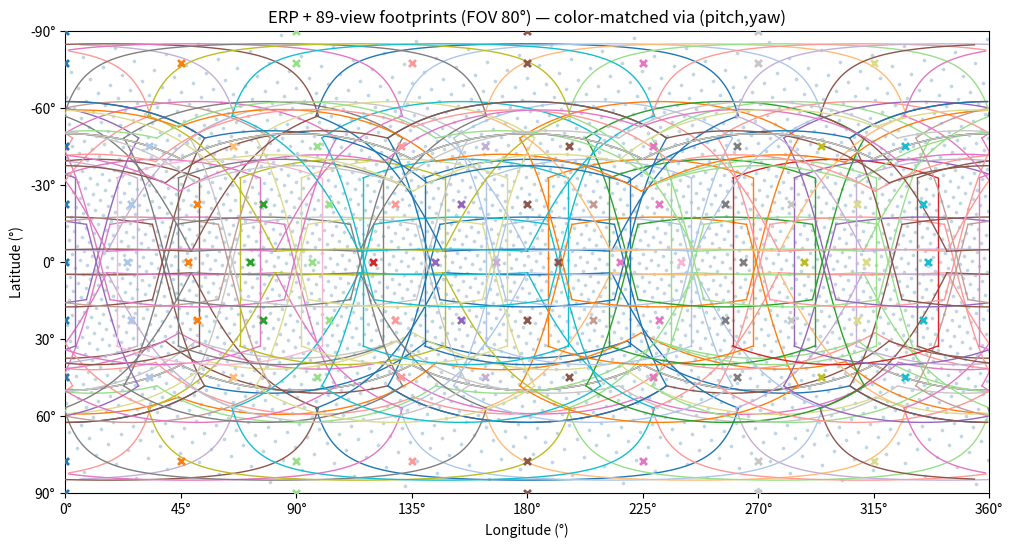
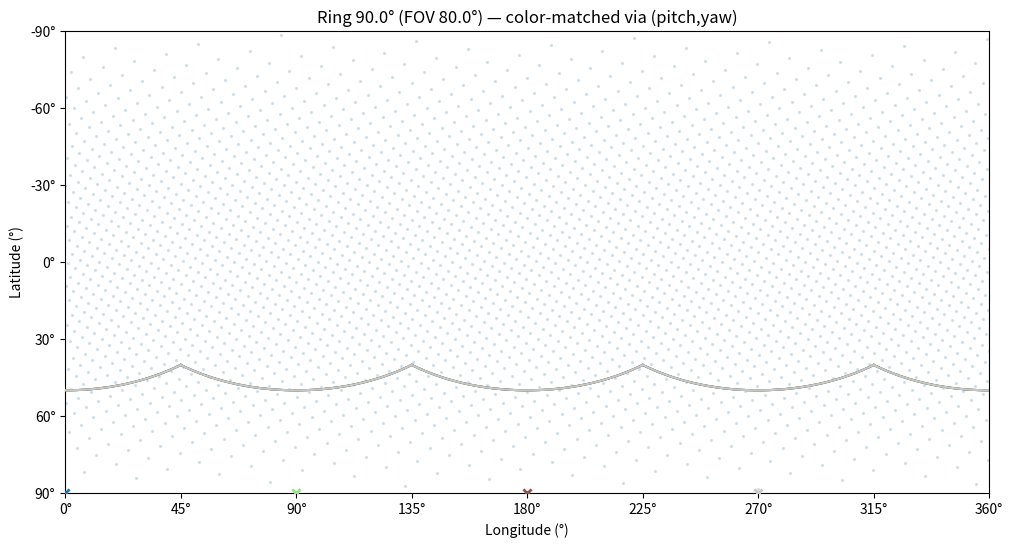
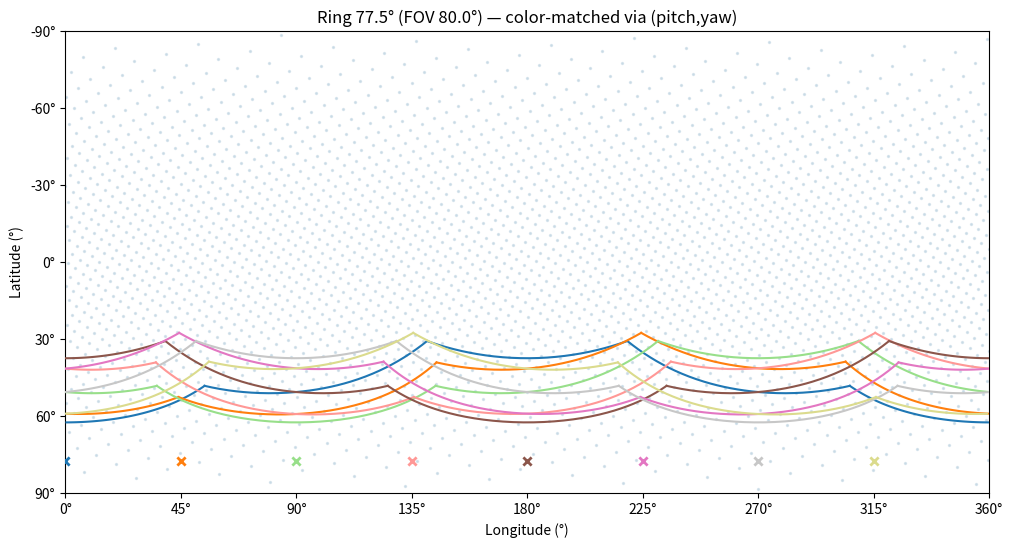
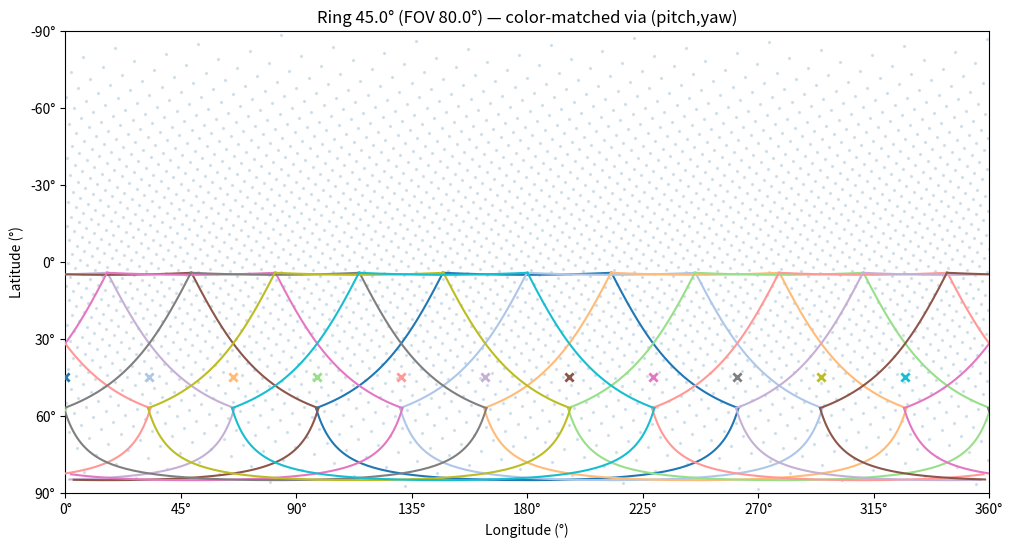
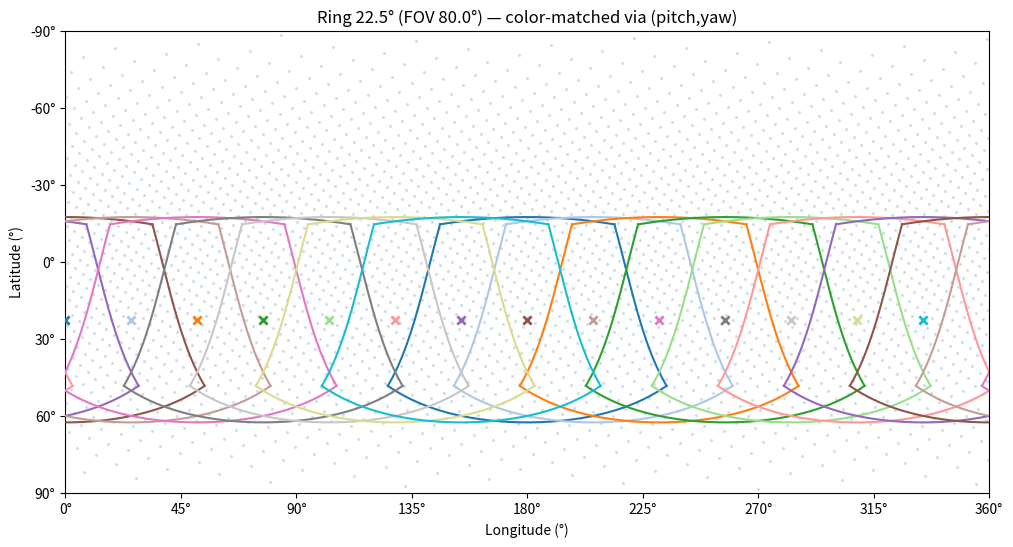
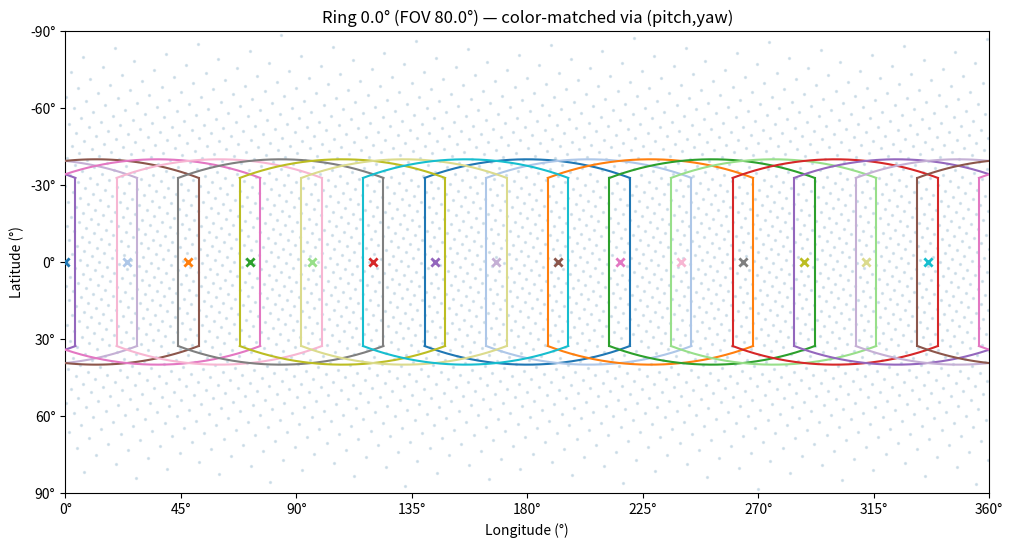
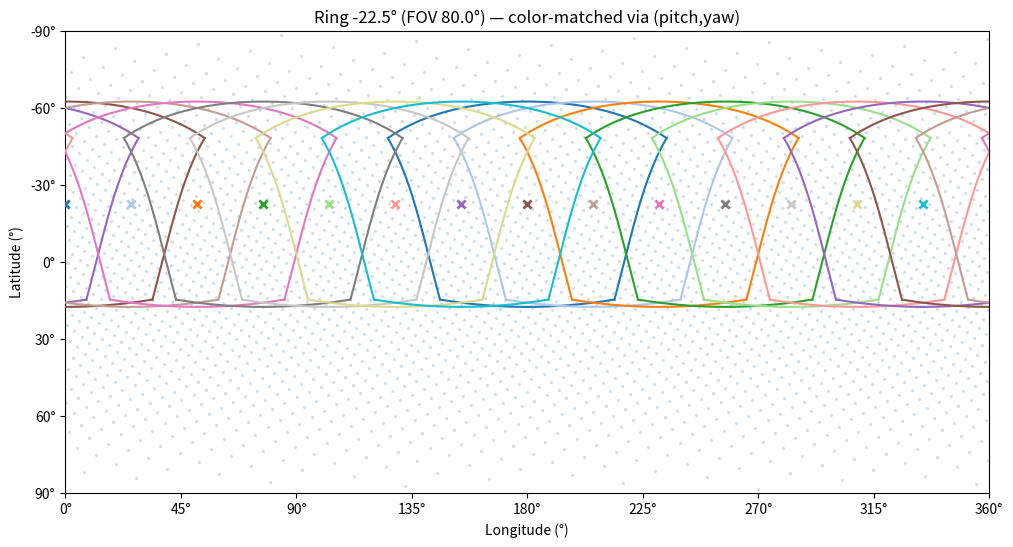
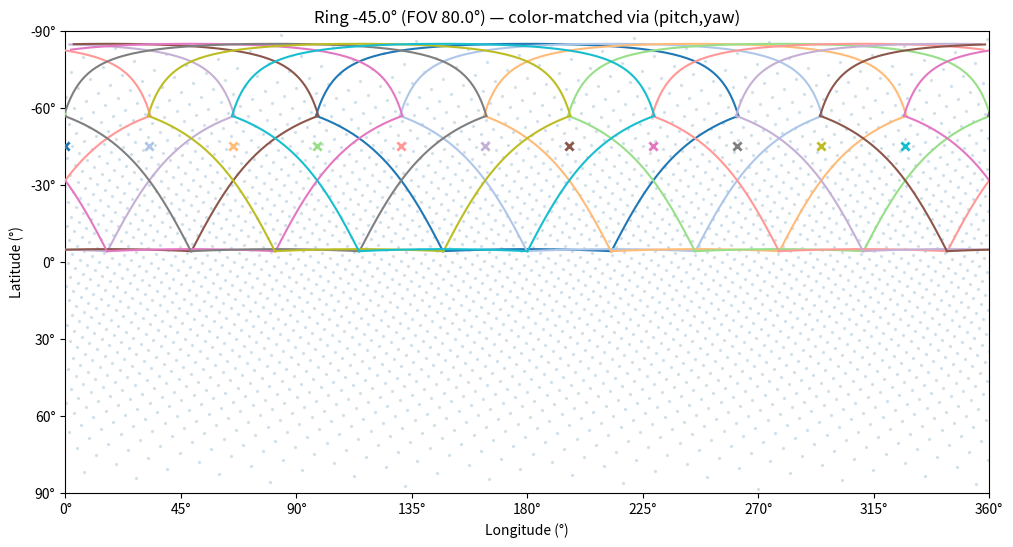
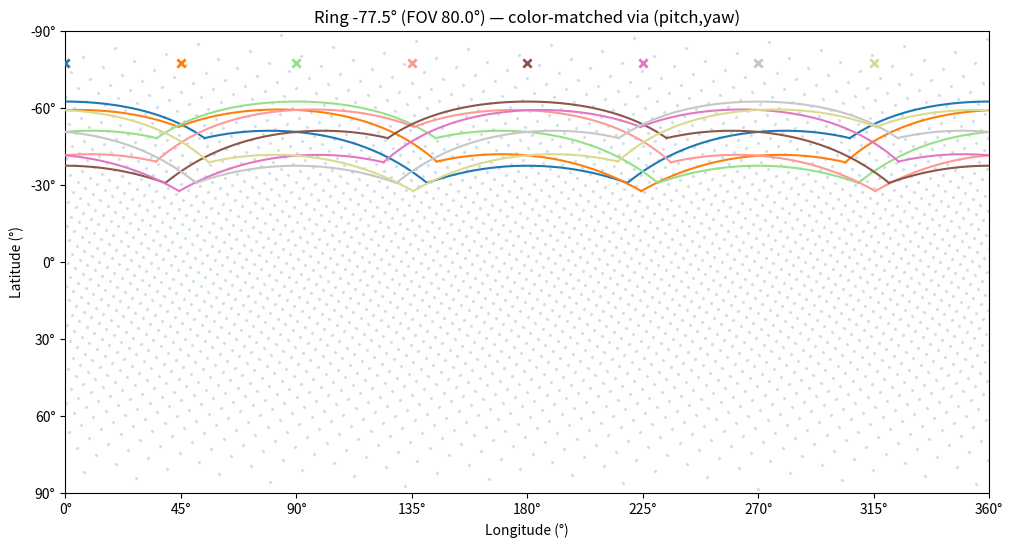
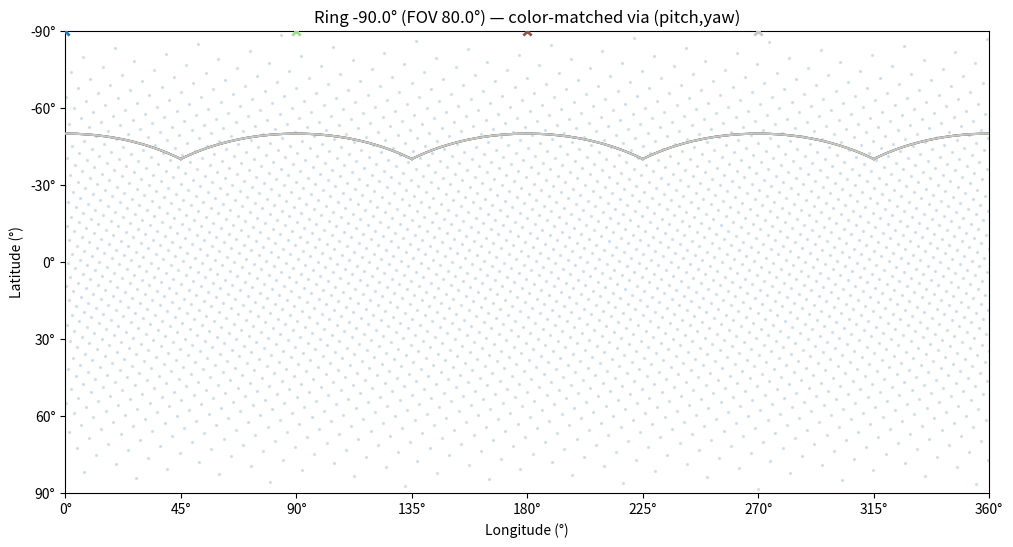

Here is the Python script that generated these plots, in order:
# -*- coding: utf-8 -*-
# ERP 시각화: Fibonacci lattice + 89-view footprints (FOV 80°)
# - 축을 각도(경도 0~360°, 위도 90°→-90°)
# - look-at basis로 타일 중심과 프러스텀 정확히 정렬
# - 타일마다 "중심 X"와 "테두리 4변" 동일 색 (팔레트 사전으로 순서와 무관하게 매칭)
# - 합본/링별 저장 지원

import os
import math
import numpy as np
import matplotlib.pyplot as plt
import matplotlib.cm as cm

# --------------------------- Sphere sampling ---------------------------

def fibonacci_sphere(n_points: int):
    i = np.arange(n_points, dtype=np.float64)
    y = 1.0 - 2.0 * (i + 0.5) / n_points
    r = np.sqrt(np.clip(1.0 - y * y, 0.0, 1.0))
    golden_angle = np.pi * (3.0 - np.sqrt(5.0))
    theta = golden_angle * i
    x = r * np.cos(theta)
    z = r * np.sin(theta)
    return x, y, z

def sphere_to_erp(x, y, z):
    lam = np.arctan2(x, z)                 # [-π, π]
    phi = np.arcsin(np.clip(y, -1.0, 1.0)) # [-π/2, π/2]
    u = (lam + np.pi) / (2.0 * np.pi)      # [0,1]
    v = (np.pi/2.0 - phi) / np.pi          # [0,1] (top=North)
    return u, v

# ----------------------------- View rig --------------------------------

def ring(pitch_deg: float, n: int):
    return [(yaw, pitch_deg) for yaw in np.linspace(0.0, 360.0, num=n, endpoint=False)]

def make_89_views():
    views = []
    views += ring(+90.0, 4)
    views += ring(+77.5, 8)
    views += ring(+45.0, 11)
    views += ring(+22.5, 14)
    views += ring(0.0, 15)
    views += ring(-22.5, 14)
    views += ring(-45.0, 11)
    views += ring(-77.5, 8)
    views += ring(-90.0, 4)
    return views

# --------------------------- Orientation -------------------------------

def dir_from_yaw_pitch(yaw_deg, pitch_deg):
    lam = math.radians(yaw_deg); phi = math.radians(pitch_deg)
    x = math.cos(phi) * math.sin(lam)
    y = math.sin(phi)
    z = math.cos(phi) * math.cos(lam)
    return np.array([x, y, z], dtype=np.float64)

def look_at_basis(yaw_deg, pitch_deg):
    fwd = dir_from_yaw_pitch(yaw_deg, pitch_deg); fwd /= np.linalg.norm(fwd)
    up_ref = np.array([0,0,1]) if abs(pitch_deg) > 70 else np.array([0,1,0])
    right = np.cross(up_ref, fwd)
    if np.linalg.norm(right) < 1e-8:
        up_ref = np.array([1,0,0]); right = np.cross(up_ref, fwd)
    right /= np.linalg.norm(right)
    up = np.cross(fwd, right); up /= np.linalg.norm(up)
    return right, up, fwd

def frustum_edges_erp_centered(yaw_deg, pitch_deg, fov_deg, n_edge_samples=160):
    f = math.tan(math.radians(fov_deg) / 2.0)
    t = np.linspace(-1.0, 1.0, n_edge_samples)
    R, U, F = look_at_basis(yaw_deg, pitch_deg)
    edges = []
    for A, B in [(+U, +R), (+R, +U), (-U, +R), (-R, +U)]:
        rays = (F[None, :] + f * A[None, :] + (f * t)[:, None] * B[None, :])
        rays = rays / np.linalg.norm(rays, axis=1, keepdims=True)
        u, v = sphere_to_erp(rays[:, 0], rays[:, 1], rays[:, 2])
        edges.append((u, v))
    return edges

# --------------------------- Plot helpers ------------------------------

def plot_wrapped_polyline(ax, u, v, *, color, lw=1.5, zorder=3):
    u = np.asarray(u); v = np.asarray(v)
    jumps = np.where(np.abs(np.diff(u)) > 0.5)[0]
    start = 0
    for j in list(jumps) + [len(u) - 1]:
        ax.plot(u[start:j+1], v[start:j+1], color=color, linewidth=lw, zorder=zorder)
        start = j + 1

def set_degree_axes(ax):
    ax.set_xlim(0, 1); ax.set_ylim(0, 1); ax.set_aspect(0.5)
    xt = np.linspace(0, 1, 9); ax.set_xticks(xt)
    ax.set_xticklabels([f"{int(d)}°" for d in np.linspace(0, 360, 9)])
    yt = np.linspace(0, 1, 7); ax.set_yticks(yt)
    ax.set_yticklabels([f"{int(d)}°" for d in np.linspace(90, -90, 7)])
    ax.set_xlabel("Longitude (°)"); ax.set_ylabel("Latitude (°)")

def center_uv(yaw_deg, pitch_deg):
    u = (yaw_deg % 360.0) / 360.0
    v = (90.0 - pitch_deg) / 180.0
    return u, v

# ---------------------- Color palette per ring (robust) ----------------

def prepare_ring_palettes():
    """
    각 pitch 링마다:
      - yaws: np.linspace(...)로 생성한 yaw 리스트
      - colors: 해당 링의 고정 색 배열 (len = count)
    둘을 dict[pitch_deg] = (yaws, colors)로 저장.
    이후 어떤 루프 순서로 그리더라도 (pitch,yaw)로 색을 안정 조회.
    """
    rings = {
        90.0: 4, 77.5: 8, 45.0: 11, 22.5: 14,
        0.0: 15, -22.5: 14, -45.0: 11, -77.5: 8, -90.0: 4
    }
    palettes = {}
    for pitch_deg, count in rings.items():
        yaws = np.linspace(0.0, 360.0, num=count, endpoint=False)
        cmap = cm.get_cmap("tab20")
        colors = cmap(np.linspace(0.0, 1.0, count, endpoint=False))  # (count,4)
        palettes[pitch_deg] = (yaws, colors)
    return palettes

def wrap_angle_diff(a, b):
    """경도 차이 a-b 를 [-180,180)로 래핑한 절댓값(도)."""
    d = (a - b + 180.0) % 360.0 - 180.0
    return abs(d)

def color_for(palettes, pitch_deg, yaw_deg):
    """
    (pitch,yaw)로부터 색을 조회.
    정수 인덱스 의존 대신, 링의 yaw 리스트에서 가장 가까운 yaw를 찾아 매칭.
    (루프 순서가 달라도 항상 같은 색)
    """
    yaws, colors = palettes[pitch_deg]
    # 가장 가까운 yaw 인덱스 찾기 (래핑 고려)
    diffs = np.array([wrap_angle_diff(yaw_deg, y) for y in yaws])
    idx = int(diffs.argmin())
    return colors[idx]

# ---------------------------- DRAW ONE RING ----------------------------

def draw_one_ring(ax, pitch_deg, count, fov_deg, *, palettes, n_edge_samples=160):
    """
    한 링(pitch)을 그리되, 색은 palettes에서 (pitch,yaw)로 조회하여
    '센터 X'와 '4 edges'가 항상 동일 색을 사용.
    """
    yaws = np.linspace(0.0, 360.0, num=count, endpoint=False)
    for yaw_deg in yaws:
        c = color_for(palettes, pitch_deg, yaw_deg)
        cu, cv = center_uv(yaw_deg, pitch_deg)
        ax.scatter([cu], [cv], s=35, marker='x', color=c, linewidths=2, zorder=4)
        edges = frustum_edges_erp_centered(yaw_deg, pitch_deg, fov_deg, n_edge_samples=n_edge_samples)
        for eu, ev in edges:
            plot_wrapped_polyline(ax, eu, ev, color=c, lw=1.5, zorder=3)

# ---------------------------- Renderers --------------------------------

def render_combined(N_points=3000, fov_deg=80.0, fig_size=(12, 6),
                    out_path=None, show_scatter=True,
                    title="ERP + 89-view footprints (FOV 80°) — color-matched via (pitch,yaw)"):
    x, y, z = fibonacci_sphere(N_points)
    u, v = sphere_to_erp(x, y, z)
    views = make_89_views()

    palettes = prepare_ring_palettes()  # ★ 고정 팔레트 준비

    fig = plt.figure(figsize=fig_size); ax = fig.add_subplot(111)
    if show_scatter:
        ax.scatter(u, v, s=3, alpha=0.35, color="#7aa6c2", zorder=1)

    # views 순서와 무관하게, 항상 (pitch,yaw)로 색을 뽑아 사용
    for yaw_deg, pitch_deg in [(vw[0], vw[1]) for vw in views]:
        c = color_for(palettes, pitch_deg, yaw_deg)
        cu, cv = center_uv(yaw_deg, pitch_deg)
        ax.scatter([cu], [cv], s=25, marker='x', color=c, linewidths=2, zorder=4)
        edges = frustum_edges_erp_centered(yaw_deg, pitch_deg, fov_deg, n_edge_samples=128)
        for eu, ev in edges:
            plot_wrapped_polyline(ax, eu, ev, color=c, lw=1.0, zorder=3)

    set_degree_axes(ax)
    ax.set_title(title)
    if out_path:
        os.makedirs(os.path.dirname(out_path), exist_ok=True)
        fig.savefig(out_path, bbox_inches="tight", dpi=150)
    return fig, ax

def render_per_ring(fov_deg=80.0, fig_size=(12, 6), out_dir="./out_rings",
                    N_points=3000, show_scatter=True):
    os.makedirs(out_dir, exist_ok=True)
    x, y, z = fibonacci_sphere(N_points)
    u_bg, v_bg = sphere_to_erp(x, y, z)

    palettes = prepare_ring_palettes()  # ★ 고정 팔레트 준비

    rings = {
        90.0: 4, 77.5: 8, 45.0: 11, 22.5: 14,
        0.0: 15, -22.5: 14, -45.0: 11, -77.5: 8, -90.0: 4
    }
    saved = []
    for pitch_deg, count in rings.items():
        fig = plt.figure(figsize=fig_size); ax = fig.add_subplot(111)
        if show_scatter:
            ax.scatter(u_bg, v_bg, s=2, alpha=0.25, color="#7aa6c2", zorder=1)
        draw_one_ring(ax, pitch_deg, count, fov_deg,
                      palettes=palettes, n_edge_samples=160)
        set_degree_axes(ax)
        ax.set_title(f"Ring {pitch_deg}° (FOV {fov_deg}°) — color-matched via (pitch,yaw)")
        fname = f"erp_ring_{str(pitch_deg).replace('.', '_')}deg.png"
        path = os.path.join(out_dir, fname)
        fig.savefig(path, bbox_inches="tight", dpi=150)
        saved.append(path)
    return saved

# ------------------------------ Example --------------------------------
if __name__ == "__main__":
    # 1) 전체 합본
    render_combined(
        N_points=3000, fov_deg=80.0,
        out_path="./out/erp_89views_colormatched.png",
        show_scatter=True
    )
    # 2) 링별 저장
    paths = render_per_ring(
        fov_deg=80.0, out_dir="./out/rings",
        N_points=3000, show_scatter=True
    )
    print("Saved:", paths)
